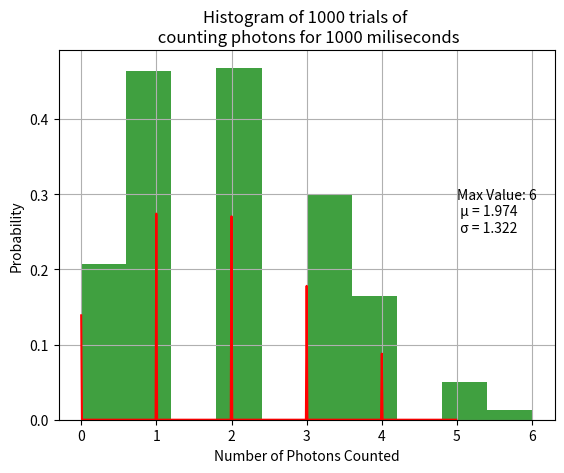

Write the Python code that produced this figure.
#!/usr/bin/env python3

# This program does

# a) Has a function which simulates photon counting for 1000 one-millisecond
#   intervals, with the probability of a detection in each interval being 0.002.
#   The function should return the total number of detections.

# b) Plots a histogram displaying the result of calling the function 1000 times

# c) overlays on the plot, in a different color, a graph of the Poisson distribution 
#   with mean, standard deviation, and maximum value corresponding to this simulation.


import numpy as np
import random 
import matplotlib.pyplot as plt
import scipy.stats as stats


# This function counts two numbers out of 1000 possible
# numbers to choose from. If one of the two is chosen,
# 1 is added to the counting variable.

#NOTE- The two numbers choose for this program have no
#       special purpose.

def counting_photons(N):
    photon_num = 0
    for i in range(N+1):
        x = random.randint(0, 1000)
        if x in [271, 277]:
            photon_num += 1
        else:
            pass
    return photon_num

#num_photons = counting_photons(1000)
#print(num_photons)

# This functions calls the previous function
# 1000 times. After each call, it stores the output
# into a list, so it can later be plotted.

def counting_counted_photons(trials):
    outcome = []
    for i in range(trials):
        outcome.append(counting_photons(1000))
    return outcome


#Creating a Poisson Fit
outcome_lst = counting_counted_photons(1000)
mean = np.mean(outcome_lst)
data_max = np.max(outcome_lst)
sd = round(np.std(outcome_lst), 3)
print(data_max)

x = np.arange(0,5, 0.01)
pmf = stats.poisson.pmf(x, mean)

# Plotting
fig, ax = plt.subplots()

ax.plot(x,pmf, color='red')

ax.hist(outcome_lst, density=True, facecolor='g', alpha=0.75)

ax.set_title('Histogram of 1000 trials of \n counting photons for 1000 miliseconds')

ax.text(5,0.25,'Max Value: '+str(data_max)+'\n \u03BC = '+str(mean)+'\n \u03C3 = '+str(sd))
ax.set_xlabel('Number of Photons Counted')
ax.set_ylabel('Probability')
ax.grid(True)
plt.show()
